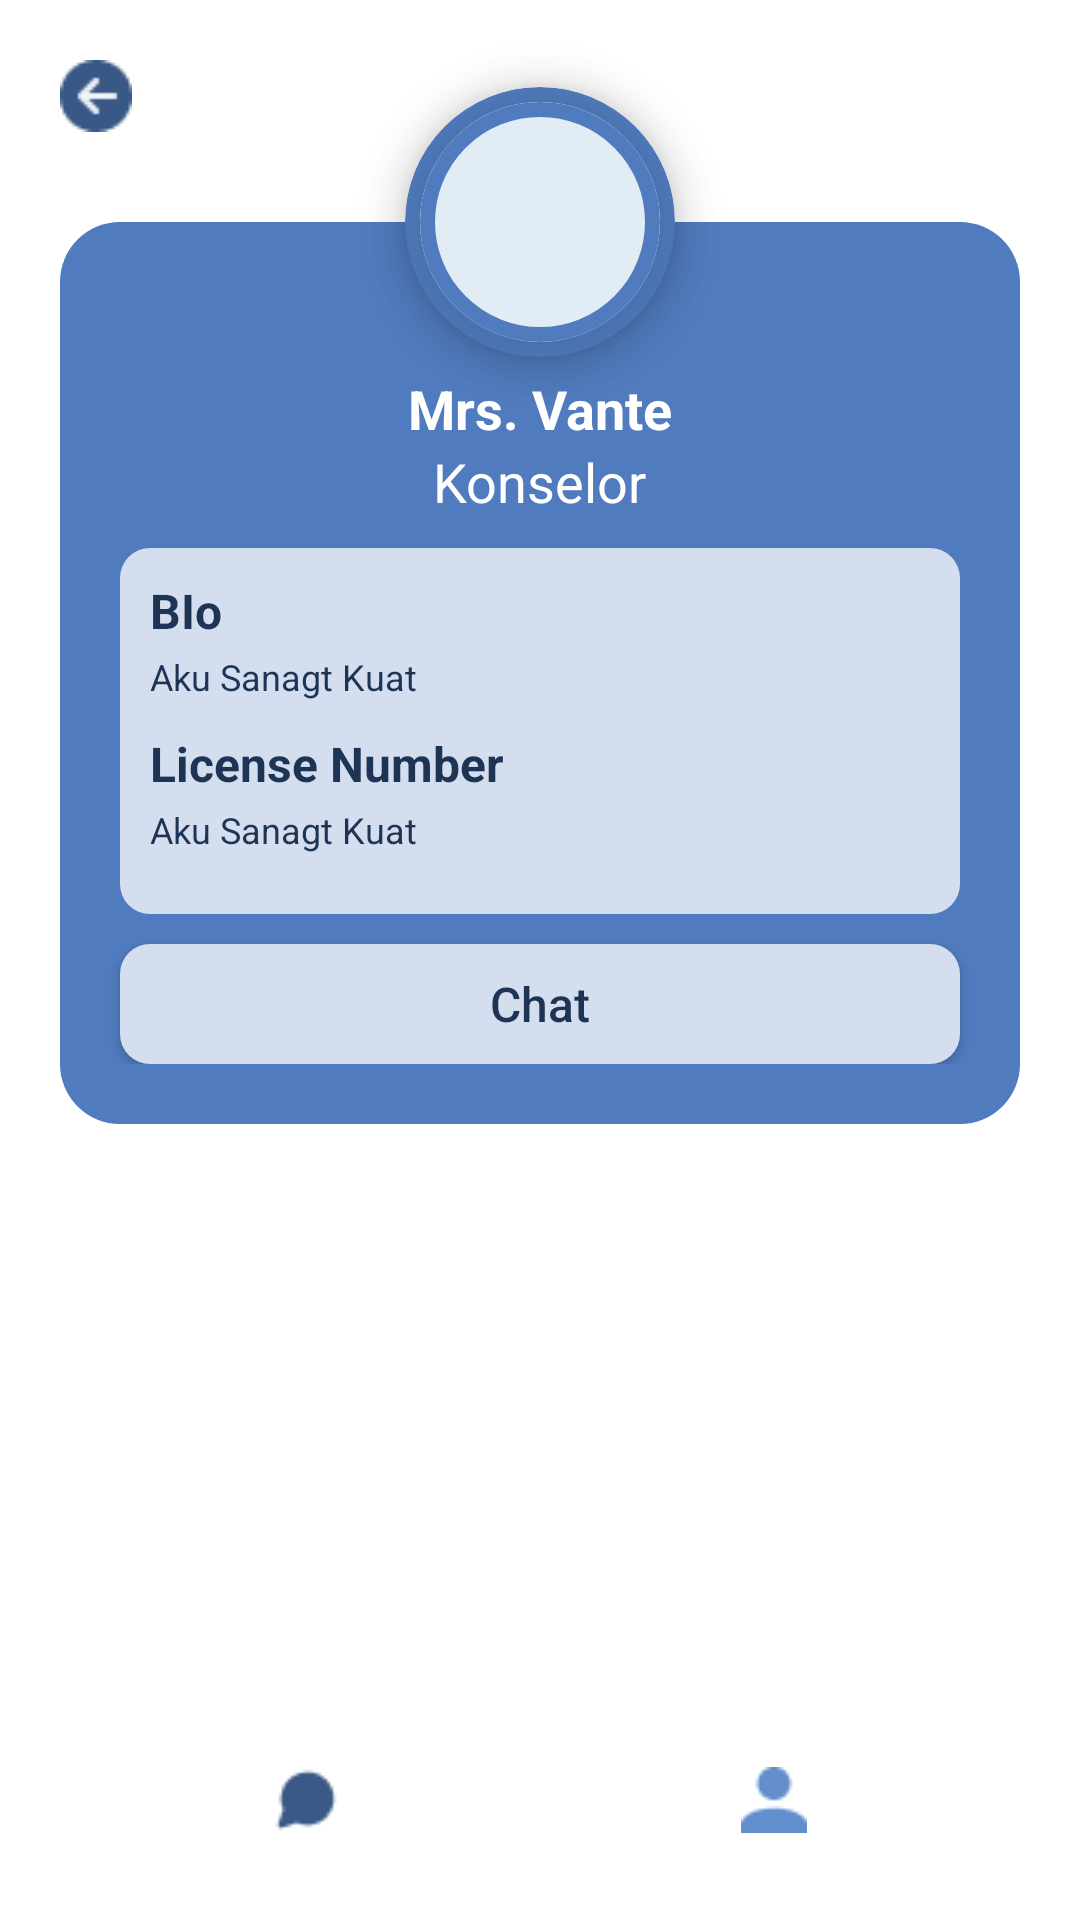

The Android layout XML behind this screen, and the referenced resources:
<!-- AndroidManifest.xml: application theme Theme.Mindbloom -->
<!-- res/layout/layout_experts_profile.xml -->
<?xml version="1.0" encoding="utf-8"?>
<androidx.constraintlayout.widget.ConstraintLayout xmlns:android="http://schemas.android.com/apk/res/android"
    android:layout_width="match_parent"
    android:layout_height="match_parent"
    xmlns:app="http://schemas.android.com/apk/res-auto"

    android:background="@color/defaultbackground"

    >

    <ImageButton
        android:id="@+id/btnBack"
        android:layout_width="wrap_content"
        android:layout_height="wrap_content"

        app:layout_constraintTop_toTopOf="parent"
        app:layout_constraintStart_toStartOf="parent"
        android:layout_marginTop="20dp"
        android:layout_marginStart="20dp"

        android:src="@drawable/button_back"
        android:background="@android:color/transparent"
        />
    <androidx.constraintlayout.widget.ConstraintLayout
        android:id="@+id/constraintLayoutBlue"
        android:layout_width="match_parent"
        android:layout_height="wrap_content"

        app:layout_constraintTop_toBottomOf="@id/btnBack"
        app:layout_constraintStart_toStartOf="parent"
        android:layout_marginTop="30dp"
        android:layout_marginStart="20dp"
        android:layout_marginEnd="20dp"

        android:background="@drawable/bg_profile_card"
        android:paddingBottom="20dp"
        >
        <TextView
            android:id="@+id/tvName"
            android:layout_width="wrap_content"
            android:layout_height="wrap_content"
            android:text="Mrs. Vante"
            android:textColor="@android:color/white"
            android:textSize="18sp"
            android:textStyle="bold"
            app:layout_constraintStart_toStartOf="parent"
            app:layout_constraintEnd_toEndOf="parent"
            app:layout_constraintTop_toTopOf="parent"
            android:layout_marginTop="50dp"
            />
        <TextView
            android:id="@+id/tvJob"
            android:layout_width="wrap_content"
            android:layout_height="wrap_content"
            android:text="Konselor"
            android:textColor="@android:color/white"
            android:textSize="18sp"
            android:textStyle="normal"
            app:layout_constraintStart_toStartOf="parent"
            app:layout_constraintEnd_toEndOf="parent"
            app:layout_constraintTop_toBottomOf="@id/tvName"
            />
        <androidx.constraintlayout.widget.ConstraintLayout
            android:id="@+id/detail_experts"
            android:layout_width="match_parent"
            android:layout_height="wrap_content"

            app:layout_constraintTop_toBottomOf="@id/tvJob"
            app:layout_constraintStart_toStartOf="parent"
            android:layout_marginStart="20dp"
            android:layout_marginEnd="20dp"
            android:layout_marginTop="10dp"

            android:background="@drawable/clickbtn"
            android:backgroundTint="#D5DEEF"
            >
            <TextView
                android:id="@+id/txtBio"
                android:layout_width="wrap_content"
                android:layout_height="wrap_content"

                app:layout_constraintTop_toTopOf="parent"
                app:layout_constraintStart_toStartOf="parent"
                android:layout_marginStart="10dp"
                android:layout_marginTop="10dp"

                android:text="BIo"
                android:textSize="16sp"
                android:textStyle="bold"
                android:textColor="@color/default_blue"
                />
            <TextView
                android:id="@+id/tvBio"
                android:layout_width="match_parent"
                android:layout_height="wrap_content"

                app:layout_constraintTop_toBottomOf="@id/txtBio"
                app:layout_constraintStart_toStartOf="parent"
                android:layout_marginStart="10dp"
                android:layout_marginEnd="10dp"
                android:layout_marginTop="3dp"

                android:text="Aku Sanagt Kuat"
                android:textSize="12sp"
                android:textStyle="normal"
                android:textColor="@color/default_blue"
                />
            <TextView
                android:id="@+id/txtLicenseNum"
                android:layout_width="wrap_content"
                android:layout_height="wrap_content"

                app:layout_constraintTop_toBottomOf="@id/tvBio"
                app:layout_constraintStart_toStartOf="parent"
                android:layout_marginStart="10dp"
                android:layout_marginTop="10dp"

                android:text="License Number"
                android:textSize="16sp"
                android:textStyle="bold"
                android:textColor="@color/default_blue"
                />
            <TextView
                android:id="@+id/tvLicenseNum"
                android:layout_width="match_parent"
                android:layout_height="wrap_content"

                app:layout_constraintTop_toBottomOf="@id/txtLicenseNum"
                app:layout_constraintStart_toStartOf="parent"
                app:layout_constraintBottom_toBottomOf="parent"
                android:layout_marginStart="10dp"
                android:layout_marginEnd="10dp"
                android:layout_marginTop="3dp"
                android:layout_marginBottom="20sp"


                android:text="Aku Sanagt Kuat"
                android:textSize="12sp"
                android:textStyle="normal"
                android:textColor="@color/default_blue"
                />

        </androidx.constraintlayout.widget.ConstraintLayout>
        <Button
            android:id="@+id/btnChat"
            android:layout_width="match_parent"
            android:layout_height="40dp"

            app:layout_constraintTop_toBottomOf="@id/detail_experts"
            app:layout_constraintStart_toStartOf="parent"
            app:layout_constraintBottom_toBottomOf="parent"
            android:layout_marginTop="10dp"
            android:layout_marginStart="20dp"
            android:layout_marginEnd="20dp"

            android:background="@drawable/clickbtn"
            app:backgroundTint="#D5DEEF"

            android:text="Chat"
            android:textSize="16sp"
            android:textAllCaps="false"
            android:textColor="@color/default_blue"

            />



    </androidx.constraintlayout.widget.ConstraintLayout>

    <com.google.android.material.imageview.ShapeableImageView
        android:id="@+id/bg_Avatar"
        android:layout_width="90dp"
        android:layout_height="90dp"
        android:src="@drawable/ic_launcher_foreground"
        android:background="@drawable/bg_rounded"
        android:scaleType="centerCrop"
        android:elevation="10dp"

        app:layout_constraintStart_toStartOf="parent"
        app:layout_constraintEnd_toEndOf="parent"
        app:layout_constraintTop_toTopOf="@id/constraintLayoutBlue"

        app:layout_constraintBottom_toTopOf="@id/constraintLayoutBlue"

        app:shapeAppearanceOverlay="@style/CircleStyle"
        />

    <com.google.android.material.imageview.ShapeableImageView
        android:id="@+id/imgAvatarDetail"
        android:layout_width="80dp"
        android:layout_height="80dp"
        android:src="@drawable/ic_launcher_foreground"
        android:background="@drawable/bg_rounded"
        android:scaleType="centerCrop"
        android:elevation="11dp"
        app:layout_constraintStart_toStartOf="parent"
        app:layout_constraintEnd_toEndOf="parent"
        app:layout_constraintTop_toTopOf="@id/constraintLayoutBlue"
        app:layout_constraintBottom_toTopOf="@id/constraintLayoutBlue"

        app:shapeAppearanceOverlay="@style/CircleStyle"
        />

    <androidx.constraintlayout.widget.ConstraintLayout
        android:id="@+id/bottomNavBar"
        android:layout_width="0dp"
        android:layout_height="60dp"
        android:paddingHorizontal="10dp"
        android:background="@drawable/bg_navbar_float"
        android:backgroundTint="#F0F3FA"
        android:elevation="12dp"
        android:layout_marginBottom="10dp"
        android:layout_marginStart="14dp"
        android:layout_marginEnd="14dp"
        app:layout_constraintBottom_toBottomOf="parent"
        app:layout_constraintStart_toStartOf="parent"
        app:layout_constraintEnd_toEndOf="parent">

        <ImageButton
            android:id="@+id/navChat"
            android:layout_width="0dp"
            android:layout_height="match_parent"
            android:src="@drawable/nav_chat_icon"
            android:background="@android:color/transparent"
            android:contentDescription="Chat"
            app:layout_constraintHorizontal_weight="1"
            app:layout_constraintStart_toStartOf="parent"
            app:layout_constraintEnd_toStartOf="@id/navProfile"/>

        <ImageButton
            android:id="@+id/navProfile"
            android:layout_width="0dp"
            android:layout_height="match_parent"
            android:src="@drawable/nav_profile_icon"
            android:background="@android:color/transparent"
            android:contentDescription="Profile"
            app:layout_constraintHorizontal_weight="1"
            app:tint="@color/active_btn"
            app:layout_constraintStart_toEndOf="@id/navChat"
            app:layout_constraintEnd_toEndOf="parent"/>

    </androidx.constraintlayout.widget.ConstraintLayout>





</androidx.constraintlayout.widget.ConstraintLayout>
<!-- resources referenced by this layout -->
<resources>
  <color name="active_btn">#628ECD</color>
  <color name="default_blue">#1D3455</color>
  <!-- drawable bg_profile_card (drawable) -->
  <?xml version="1.0" encoding="utf-8"?>
  <shape xmlns:android="http://schemas.android.com/apk/res/android"
      android:shape="rectangle">
  
      <solid android:color="#507BBE"/>   
  
      <corners android:radius="20dp"/>   
  
  </shape>
  <!-- drawable bg_rounded (drawable) -->
  <?xml version="1.0" encoding="utf-8"?>
  <shape android:shape="oval"
      xmlns:android="http://schemas.android.com/apk/res/android">
  
      <solid android:color="@color/inactive_light_blue"/>   
      <stroke
          android:width="5dp"
          android:color="#507BBE" />
  </shape>
  <!-- drawable button_back: png bitmap (drawable, 660 bytes) -->
  <!-- drawable clickbtn (drawable) -->
  <?xml version="1.0" encoding="utf-8"?>
  <shape xmlns:android="http://schemas.android.com/apk/res/android"
      android:shape="rectangle"> <solid android:color="#395886" />
  
      <corners android:radius="10dp" />
  </shape>
  <!-- drawable nav_chat_icon: png bitmap (drawable, 480 bytes) -->
  <!-- drawable nav_profile_icon: png bitmap (drawable, 461 bytes) -->
  <style name="CircleStyle" parent="">
          <item name="cornerFamily">rounded</item>
          <item name="cornerSize">50%</item>
      </style>
  <style name="Theme.Mindbloom" parent="Theme.MaterialComponents.DayNight.NoActionBar">
          
          <item name="colorPrimary">@color/purple_500</item>
          <item name="colorPrimaryVariant">@color/purple_700</item>
          <item name="colorOnPrimary">@color/white</item>
          
          <item name="colorSecondary">@color/teal_200</item>
          <item name="colorSecondaryVariant">@color/teal_700</item>
          <item name="colorOnSecondary">@color/black</item>
          
          <item name="android:statusBarColor">?attr/colorPrimaryVariant</item>
          
  
      </style>
  <color name="inactive_light_blue">#E1ECF4</color>
  <color name="purple_500">#395886</color>
  <color name="purple_700">#628ECB</color>
  <color name="white">#FFFFFFFF</color>
  <color name="teal_200">#FF03DAC5</color>
  <color name="teal_700">#FF018786</color>
  <color name="black">#FF000000</color>
</resources>
